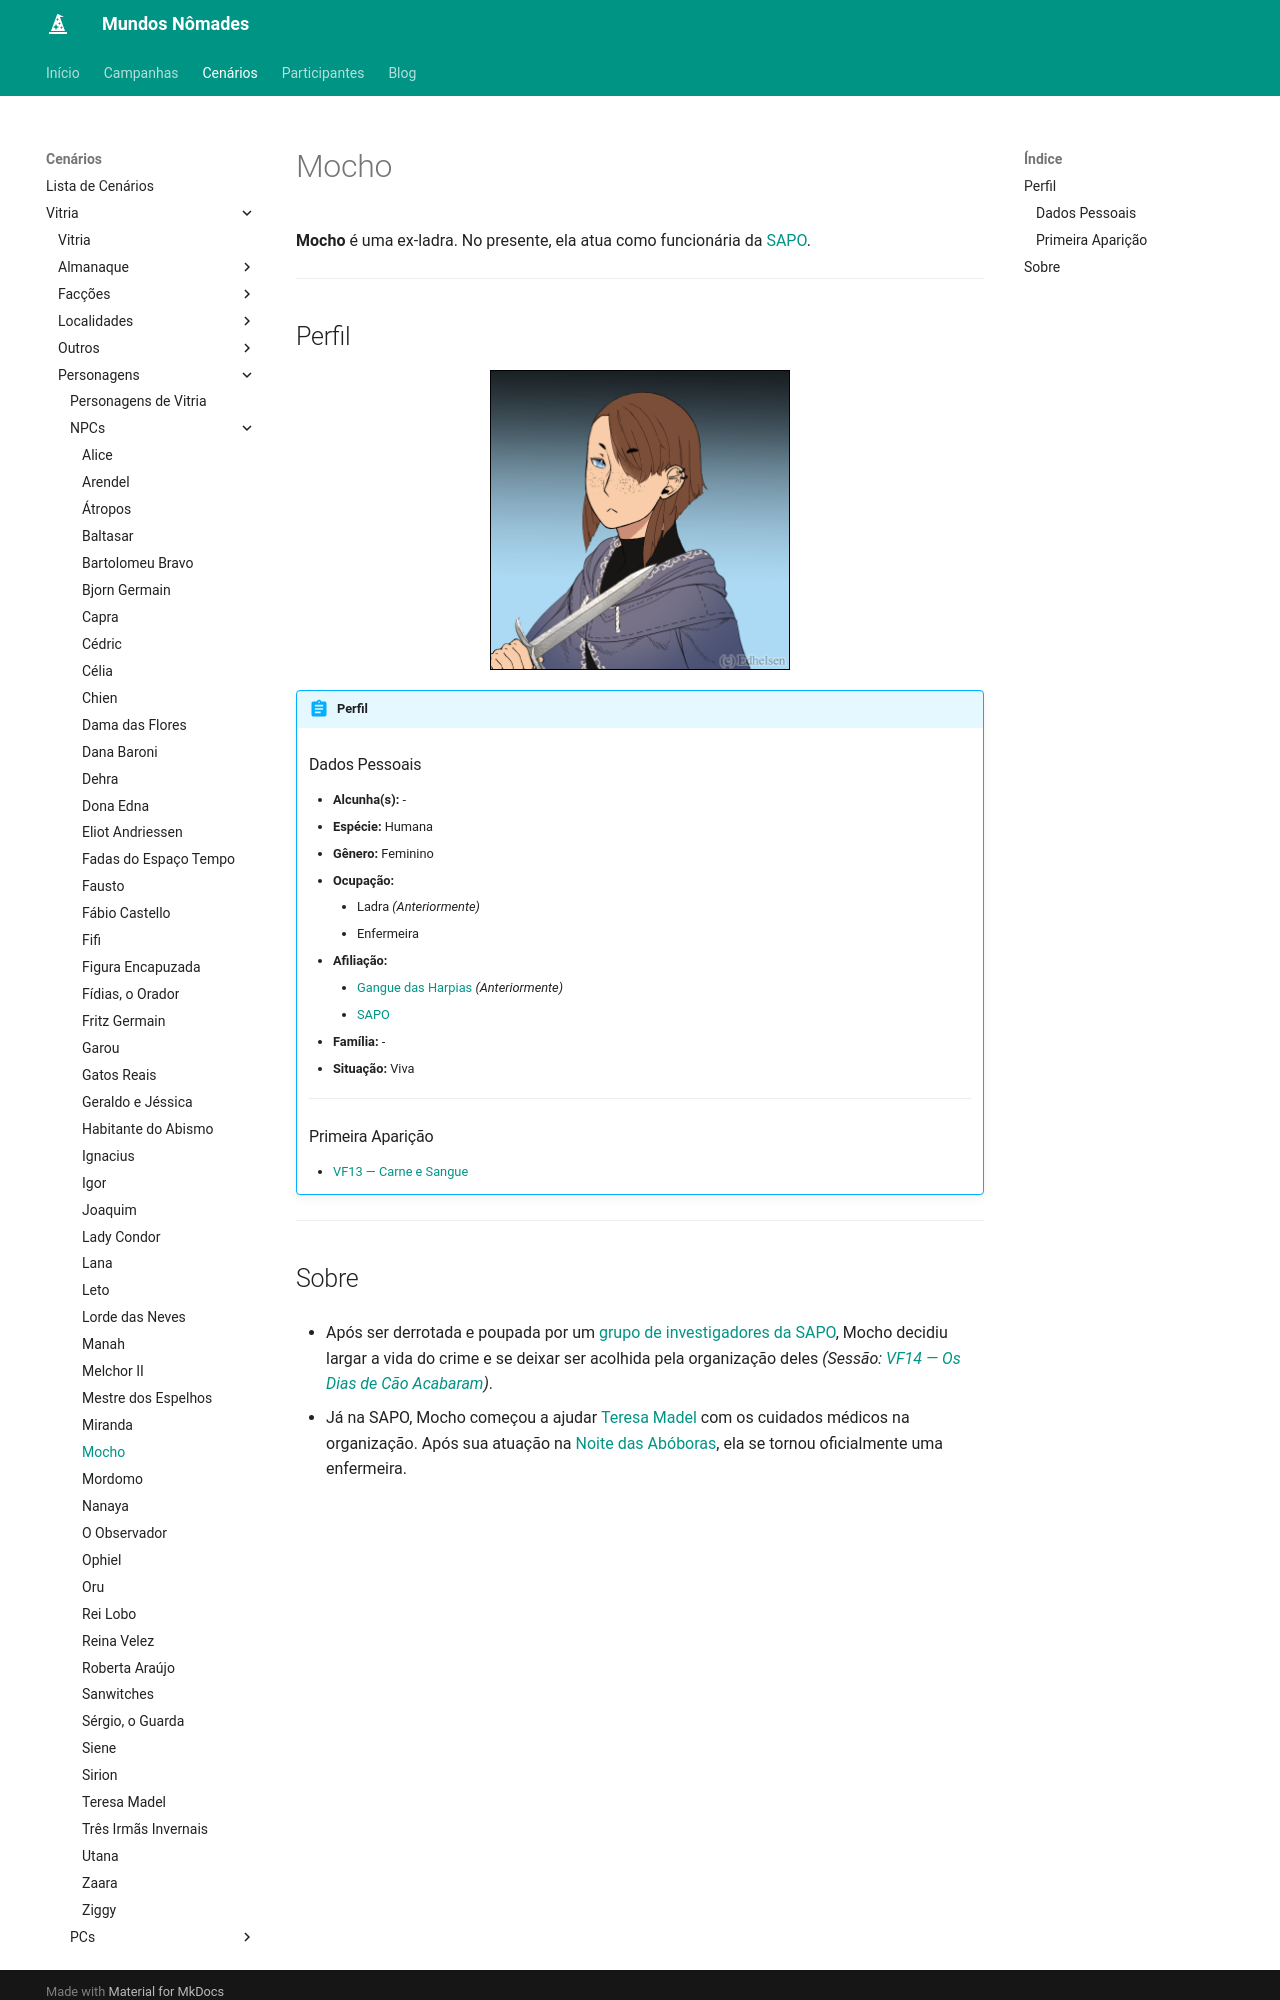

repository: Henrique42/MundosNomades · page: Cenários/Vitria/Personagens/NPCs/Mocho/index.html · generator: mkdocs

**Mocho** é uma ex-ladra. No presente, ela atua como funcionária da [[SAPO]].

---

## Perfil

<figure align="center">
	<img src="/MundosNomades/img/Vitria/NPCs/SAPO - Mocho.png" width="300" height="300" style="border: 1px solid black;" alt="Mocho">
</figure>

!!! abstract "Perfil"
	### Dados Pessoais
	- **Alcunha(s):** -
	- **Espécie:** Humana
	- **Gênero:** Feminino
	- **Ocupação:** 
		- Ladra *(Anteriormente)*
		- Enfermeira
	- **Afiliação:** 
		- [[Gangue das Harpias]] *(Anteriormente)*
		- [[SAPO]]
	- **Família:** -
	- **Situação:** Viva
	---
	### Primeira Aparição
	- [[VF13 ― Carne e Sangue]]

---
